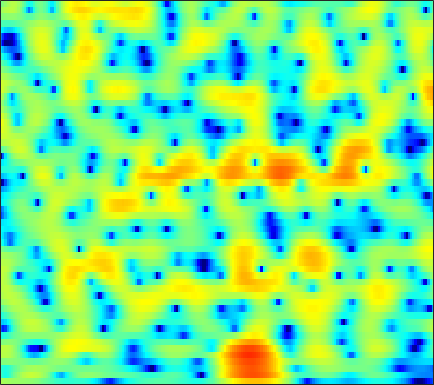

The table this chart was drawn from, first rows:
1.9586, 1.8212, 1.6583, 1.5129, 1.4247, 1.3282, 1.2464, 1.2027, 1.15, 1.0987, 1.0409, 0.98452, 0.89574, 0.78352, 0.6766, 0.49786, 0.28145, 0.081069, -0.22627, -0.59341, -1.011, -1.3388, -1.8099, -2.2859
-3.569, -4.523, -5.029, -4.465, -3.587, -2.234, -0.9412, -0.08741, 0.8874, 1.671, 2.281, 2.636, 2.978, 3.177, 3.238, 3.201, 3.021, 2.792, 2.353, 1.754, 0.9738, 0.2509, -0.9204, -2.373
-3.976, -4.446, -4.602, -4.201, -3.634, -2.724, -1.786, -1.141, -0.3821, 0.2503, 0.7567, 1.054, 1.358, 1.576, 1.68, 1.751, 1.751, 1.706, 1.586, 1.409, 1.177, 0.9789, 0.6804, 0.3609
0.1236, 0.1573, 0.1884, 0.2145, 0.2171, 0.2112, 0.1773, 0.1213, -1.7897e-05, -0.1552, -0.3535, -0.5263, -0.7553, -0.9568, -1.07, -1.15, -1.118, -1.036, -0.8527, -0.5966, -0.307, -0.08249, 0.2088, 0.4667
2.529, 2.61, 2.583, 2.405, 2.172, 1.707, 1.074, 0.4598, -0.5478, -1.772, -3.238, -4.49, -6.314, -8.128, -9.28, -10.08, -9.849, -9.143, -7.784, -6.196, -4.566, -3.376, -1.864, -0.5354
2.739, 2.817, 2.778, 2.568, 2.293, 1.727, 0.9062, 0.08624, -1.266, -3.013, -5.292, -7.44, -11, -15.24, -17.61, -17.92, -17.91, -19.33, -26.4, -25.16, -14.12, -9.789, -5.709, -2.722
-0.1992, 0.04495, 0.2899, 0.4149, 0.4346, 0.354, 0.1496, -0.1108, -0.5868, -1.21, -1.923, -2.479, -3.223, -3.877, -4.28, -4.68, -4.94, -5.019, -4.93, -4.508, -3.725, -2.941, -1.768, -0.5531
-4.918, -4.634, -4.132, -3.475, -2.918, -2.185, -1.498, -1.054, -0.5714, -0.2209, 0.02704, 0.148, 0.2452, 0.2749, 0.2689, 0.2472, 0.2309, 0.2388, 0.2442, 0.2661, 0.3152, 0.3762, 0.4823, 0.6158
-14.14, -17.01, -15.66, -10.83, -7.908, -4.982, -2.8, -1.521, -0.1538, 0.8857, 1.677, 2.117, 2.545, 2.823, 2.944, 3.005, 2.953, 2.846, 2.612, 2.276, 1.805, 1.363, 0.6154, -0.3078
-8.502, -8.551, -7.899, -6.426, -5.068, -3.227, -1.588, -0.5323, 0.6472, 1.582, 2.294, 2.683, 3.055, 3.279, 3.346, 3.313, 3.144, 2.938, 2.562, 2.061, 1.406, 0.7929, -0.2238, -1.542
-4.737, -4.035, -3.103, -2.167, -1.494, -0.6301, 0.1733, 0.709, 1.307, 1.753, 2.059, 2.185, 2.24, 2.15, 2.007, 1.725, 1.352, 1.029, 0.5595, 0.09213, -0.3641, -0.6853, -1.099, -1.487
-2.229, -1.367, -0.3979, 0.4008, 0.9156, 1.458, 1.86, 2.076, 2.243, 2.266, 2.127, 1.933, 1.539, 0.9726, 0.4381, -0.3825, -1.306, -2.048, -3.027, -3.896, -4.401, -4.469, -4.12, -3.432
0.6426, 1.2, 1.823, 2.276, 2.544, 2.78, 2.857, 2.814, 2.614, 2.261, 1.742, 1.233, 0.3805, -0.6776, -1.6, -3.098, -4.901, -6.545, -9.38, -13.5, -20.28, -20.29, -12.99, -8.381
2.054, 2.391, 2.724, 2.9, 2.923, 2.829, 2.592, 2.314, 1.814, 1.174, 0.3549, -0.3829, -1.533, -2.866, -4.043, -5.802, -7.696, -9.058, -10.64, -11.75, -11.96, -11.24, -9.345, -6.883
2.637, 2.831, 2.875, 2.719, 2.44, 1.916, 1.283, 0.7643, 0.04915, -0.7221, -1.539, -2.244, -3.356, -4.826, -6.191, -8.579, -12.01, -15.85, -22.68, -18.7, -13.03, -10.09, -7.015, -4.48
2.882, 2.838, 2.432, 1.65, 0.8164, -0.6421, -2.442, -3.821, -5.245, -5.734, -5.439, -5.124, -4.977, -5.242, -5.701, -6.618, -7.873, -8.784, -9.337, -8.881, -7.473, -6.102, -4.202, -2.316
3.163, 2.99, 2.393, 1.267, 0.09181, -2.142, -5.522, -9.222, -15.67, -13.12, -8.595, -6.581, -5.017, -4.185, -3.984, -4.055, -4.298, -4.592, -4.995, -5.3, -5.295, -5.08, -4.312, -2.972
3.166, 3.159, 2.895, 2.288, 1.65, 0.6384, -0.4852, -1.311, -2.134, -2.559, -2.63, -2.613, -2.549, -2.578, -2.776, -3.161, -3.729, -4.333, -5.497, -7.151, -9.889, -13.27, -19.66, -12.5
2.407, 2.492, 2.437, 2.23, 1.948, 1.503, 0.9867, 0.5685, -0.0005131, -0.5753, -1.165, -1.611, -2.287, -3.049, -3.582, -4.315, -5.001, -5.437, -5.918, -6.445, -6.974, -7.196, -6.866, -5.467
1.569, 1.56, 1.423, 1.237, 1.074, 0.7933, 0.4893, 0.2358, -0.191, -0.7568, -1.514, -2.235, -3.495, -5.143, -6.613, -8.829, -10.41, -10.2, -8.477, -6.453, -4.625, -3.447, -2.029, -0.7052
-0.3449, -0.7569, -1.373, -1.921, -2.171, -2.264, -2.122, -1.946, -1.759, -1.747, -2.014, -2.471, -3.437, -5.001, -6.691, -9.579, -12.21, -11.43, -7.922, -4.763, -2.337, -0.8932, 0.6697, 1.906
-4.262, -5.728, -8.3, -11.63, -13.5, -12.11, -8.937, -6.975, -5.04, -3.733, -2.915, -2.561, -2.356, -2.38, -2.46, -2.503, -2.356, -2.018, -1.3, -0.363, 0.6362, 1.349, 2.212, 2.933
-6.042, -7.398, -9.487, -11.73, -12.7, -11.82, -9.487, -7.744, -5.792, -4.277, -3.118, -2.429, -1.713, -1.146, -0.7794, -0.3539, 0.07633, 0.4049, 0.8726, 1.36, 1.835, 2.167, 2.558, 2.862
-5.817, -6.266, -6.706, -6.87, -6.785, -6.339, -5.606, -4.936, -3.976, -3.034, -2.178, -1.603, -0.9201, -0.332, 0.05555, 0.5199, 0.9431, 1.236, 1.6, 1.92, 2.194, 2.362, 2.512, 2.567
-7.246, -7.19, -6.818, -6.143, -5.554, -4.696, -3.825, -3.192, -2.382, -1.648, -0.994, -0.567, -0.0682, 0.3601, 0.6361, 0.9896, 1.312, 1.548, 1.848, 2.121, 2.349, 2.474, 2.546, 2.49
-14.67, -12.71, -9.623, -7.135, -5.623, -3.988, -2.703, -1.907, -1.06, -0.4194, 0.04215, 0.2772, 0.4673, 0.5566, 0.5874, 0.6449, 0.7656, 0.9386, 1.288, 1.729, 2.187, 2.478, 2.754, 2.838
-12.79, -11.09, -8.293, -5.82, -4.321, -2.706, -1.457, -0.7268, -0.02019, 0.4122, 0.5474, 0.4663, 0.08811, -0.6061, -1.294, -2.359, -3.117, -3.12, -2.195, -0.6922, 0.8101, 1.762, 2.727, 3.323
-6.406, -5.92, -5.028, -3.985, -3.183, -2.209, -1.346, -0.8417, -0.3414, -0.09758, -0.1463, -0.4168, -1.163, -2.507, -4.101, -7.536, -14.77, -21.98, -9.691, -4.259, -1.08, 0.5823, 2.139, 3.154
-7.322, -6.871, -6.085, -5.281, -4.623, -3.79, -3.052, -2.573, -2.06, -1.716, -1.54, -1.554, -1.738, -2.155, -2.559, -3.128, -3.442, -3.28, -2.45, -1.16, 0.1722, 1.081, 2.056, 2.773
-10.98, -10.59, -9.562, -8.248, -7.309, -6.159, -5.269, -4.705, -4.097, -3.555, -3.046, -2.647, -2.105, -1.552, -1.154, -0.6478, -0.1186, 0.2898, 0.8553, 1.423, 1.95, 2.272, 2.59, 2.776
-24.9, -21.89, -14.52, -10.66, -8.864, -7.394, -6.628, -6.445, -6.477, -6.451, -5.875, -4.926, -3.293, -1.598, -0.4538, 0.8418, 1.882, 2.505, 3.138, 3.53, 3.703, 3.667, 3.43, 2.95
-8.968, -8.945, -8.03, -6.818, -6.073, -5.635, -5.907, -6.798, -9.364, -15.71, -23.09, -11.59, -5.305, -1.619, 0.2861, 2.2, 3.513, 4.219, 4.83, 5.095, 5.012, 4.73, 3.988, 2.753
-4.549, -4.581, -4.49, -4.123, -3.89, -3.633, -3.646, -3.834, -4.279, -4.61, -4.241, -3.33, -1.712, -0.03552, 1.033, 2.251, 3.099, 3.549, 3.894, 3.999, 3.837, 3.536, 2.826, 1.771
-7.065, -6.762, -5.636, -4.297, -3.363, -2.301, -1.541, -1.113, -0.6557, -0.273, 0.1357, 0.4409, 0.872, 1.226, 1.473, 1.685, 1.802, 1.838, 1.815, 1.74, 1.632, 1.495, 1.246, 0.8926
-27.29, -13.97, -7.263, -3.718, -1.913, -0.2333, 0.9402, 1.567, 2.143, 2.49, 2.62, 2.591, 2.396, 1.997, 1.568, 0.7781, -0.1038, -0.7716, -1.425, -1.68, -1.508, -1.212, -0.7487, -0.4112
-1.922, -1.582, -0.5753, 0.634, 1.464, 2.398, 3.115, 3.502, 3.804, 3.872, 3.684, 3.38, 2.69, 1.662, 0.5535, -1.406, -4.252, -7.248, -12.52, -12.84, -8.504, -6.145, -4.205, -3.104
2.38, 2.427, 2.612, 2.836, 3.02, 3.242, 3.392, 3.442, 3.42, 3.254, 2.935, 2.559, 1.833, 0.7937, -0.218, -1.941, -4.146, -6.053, -8.275, -8.839, -7.832, -6.878, -6.004, -5.659
3.752, 3.643, 3.432, 3.191, 3.002, 2.744, 2.493, 2.321, 2.126, 1.956, 1.773, 1.583, 1.25, 0.758, 0.2936, -0.4897, -1.394, -2.087, -2.957, -3.671, -4.261, -4.725, -5.395, -6.29
4.726, 4.35, 3.684, 2.878, 2.188, 1.225, 0.3692, -0.08857, -0.3453, -0.1766, 0.2303, 0.5846, 0.9811, 1.223, 1.26, 1.145, 0.8475, 0.5212, -0.06803, -0.8218, -1.737, -2.56, -3.884, -5.523
5.402, 4.72, 3.532, 1.975, 0.4807, -2.055, -5.348, -8.053, -8.775, -5.657, -2.699, -1.025, 0.586, 1.67, 2.196, 2.617, 2.712, 2.607, 2.245, 1.616, 0.7113, -0.1629, -1.669, -3.648
4.326, 3.511, 2.189, 0.5467, -0.9338, -3.289, -6.122, -8.075, -8.461, -6.077, -3.364, -1.69, 0.04123, 1.288, 1.953, 2.546, 2.83, 2.845, 2.658, 2.253, 1.607, 0.9798, -0.06547, -1.324
2.367, 1.521, 0.2382, -1.141, -2.134, -3.241, -3.922, -4.068, -3.726, -2.923, -1.865, -1.025, 0.00733, 0.8489, 1.348, 1.784, 2.026, 2.076, 1.972, 1.7, 1.3, 0.9231, 0.391, -0.1703
1.487, 0.3782, -1.579, -4.027, -5.942, -7.617, -7.081, -5.782, -3.916, -2.309, -1.013, -0.2305, 0.579, 1.17, 1.472, 1.706, 1.766, 1.731, 1.561, 1.258, 0.8726, 0.5477, 0.1203, -0.2116
2.718, 1.583, -0.6383, -3.923, -7.381, -12.04, -8.907, -5.665, -2.703, -0.7829, 0.4504, 1.039, 1.502, 1.667, 1.633, 1.491, 1.23, 0.99, 0.6456, 0.2249, -0.378, -0.9676, -1.995, -3.032
4.163, 3.579, 2.599, 1.502, 0.7448, 0.09081, -0.0219, 0.173, 0.5998, 0.9783, 1.12, 1.039, 0.6437, -0.1152, -0.8809, -2.07, -3.097, -3.553, -3.629, -3.443, -3.55, -4.091, -5.784, -9.637
3.849, 3.565, 3.096, 2.572, 2.186, 1.724, 1.347, 1.119, 0.8237, 0.4543, -0.06826, -0.6297, -1.737, -3.428, -5.275, -9.122, -16.75, -23.4, -12.71, -8.127, -5.798, -4.872, -4.263, -4.018
2.499, 2.219, 1.751, 1.234, 0.8361, 0.3161, -0.1577, -0.4778, -0.872, -1.257, -1.685, -2.094, -2.817, -3.802, -4.741, -6.153, -7.31, -7.527, -6.655, -5.139, -3.647, -2.687, -1.645, -0.7472
0.6066, 0.1092, -0.6529, -1.484, -2.118, -2.915, -3.585, -3.952, -4.188, -4.136, -3.908, -3.687, -3.397, -3.166, -3.027, -2.868, -2.628, -2.348, -1.845, -1.209, -0.5171, -0.0007219, 0.6463, 1.246
-1.442, -2.297, -3.583, -5.053, -6.247, -7.987, -9.748, -10.72, -10.82, -9.432, -7.479, -6.036, -4.342, -2.935, -2.058, -1.071, -0.2637, 0.2654, 0.8754, 1.39, 1.807, 2.064, 2.331, 2.507
-3.637, -4.897, -6.654, -8.495, -10.05, -12.62, -16.47, -21.64, -24.9, -15.24, -9.921, -7.109, -4.266, -2.074, -0.7495, 0.6854, 1.782, 2.424, 3.068, 3.482, 3.676, 3.679, 3.507, 3.133
-7.465, -9.332, -11.43, -12.92, -13.72, -14.3, -14.14, -13.57, -12.02, -9.627, -6.898, -4.887, -2.454, -0.3749, 0.9422, 2.386, 3.493, 4.103, 4.651, 4.9, 4.849, 4.6, 3.963, 2.956
-14.54, -19.66, -25.09, -24.06, -23.45, -22.69, -19.26, -15.82, -11.71, -8.316, -5.392, -3.478, -1.251, 0.5978, 1.759, 3.035, 3.997, 4.514, 4.93, 5.031, 4.806, 4.419, 3.575, 2.314
-12.66, -15.77, -18.96, -20.52, -21.36, -21.76, -17.87, -14.11, -9.892, -6.59, -3.919, -2.251, -0.3657, 1.184, 2.152, 3.176, 3.936, 4.339, 4.636, 4.659, 4.394, 4.003, 3.222, 2.113
-6.286, -7.189, -8.202, -8.758, -8.865, -8.441, -7.448, -6.394, -4.811, -3.22, -1.744, -0.7423, 0.4531, 1.486, 2.153, 2.882, 3.427, 3.708, 3.909, 3.904, 3.687, 3.375, 2.763, 1.931
-2.516, -2.624, -2.754, -2.81, -2.779, -2.607, -2.299, -2.007, -1.569, -1.11, -0.6554, -0.3129, 0.1413, 0.6144, 0.9746, 1.471, 1.896, 2.131, 2.313, 2.316, 2.146, 1.919, 1.509, 1.026
0.04125, 0.2563, 0.4702, 0.5979, 0.665, 0.6806, 0.6077, 0.471, 0.1559, -0.3195, -0.9375, -1.433, -1.962, -2.078, -1.809, -1.119, -0.347, 0.1247, 0.4815, 0.4824, 0.1464, -0.2568, -0.8491, -1.276
1.535, 1.895, 2.303, 2.608, 2.74, 2.75, 2.518, 2.151, 1.325, -0.01794, -2.11, -4.43, -9.063, -12.9, -9.549, -5.103, -2.438, -1.268, -0.5561, -0.676, -1.646, -3.014, -5.884, -9.538
-0.4674, 0.1944, 1.05, 1.787, 2.192, 2.512, 2.53, 2.322, 1.704, 0.6476, -0.9205, -2.418, -4.551, -5.594, -4.955, -3.193, -1.639, -0.8774, -0.4394, -0.6576, -1.54, -2.674, -4.756, -6.73
